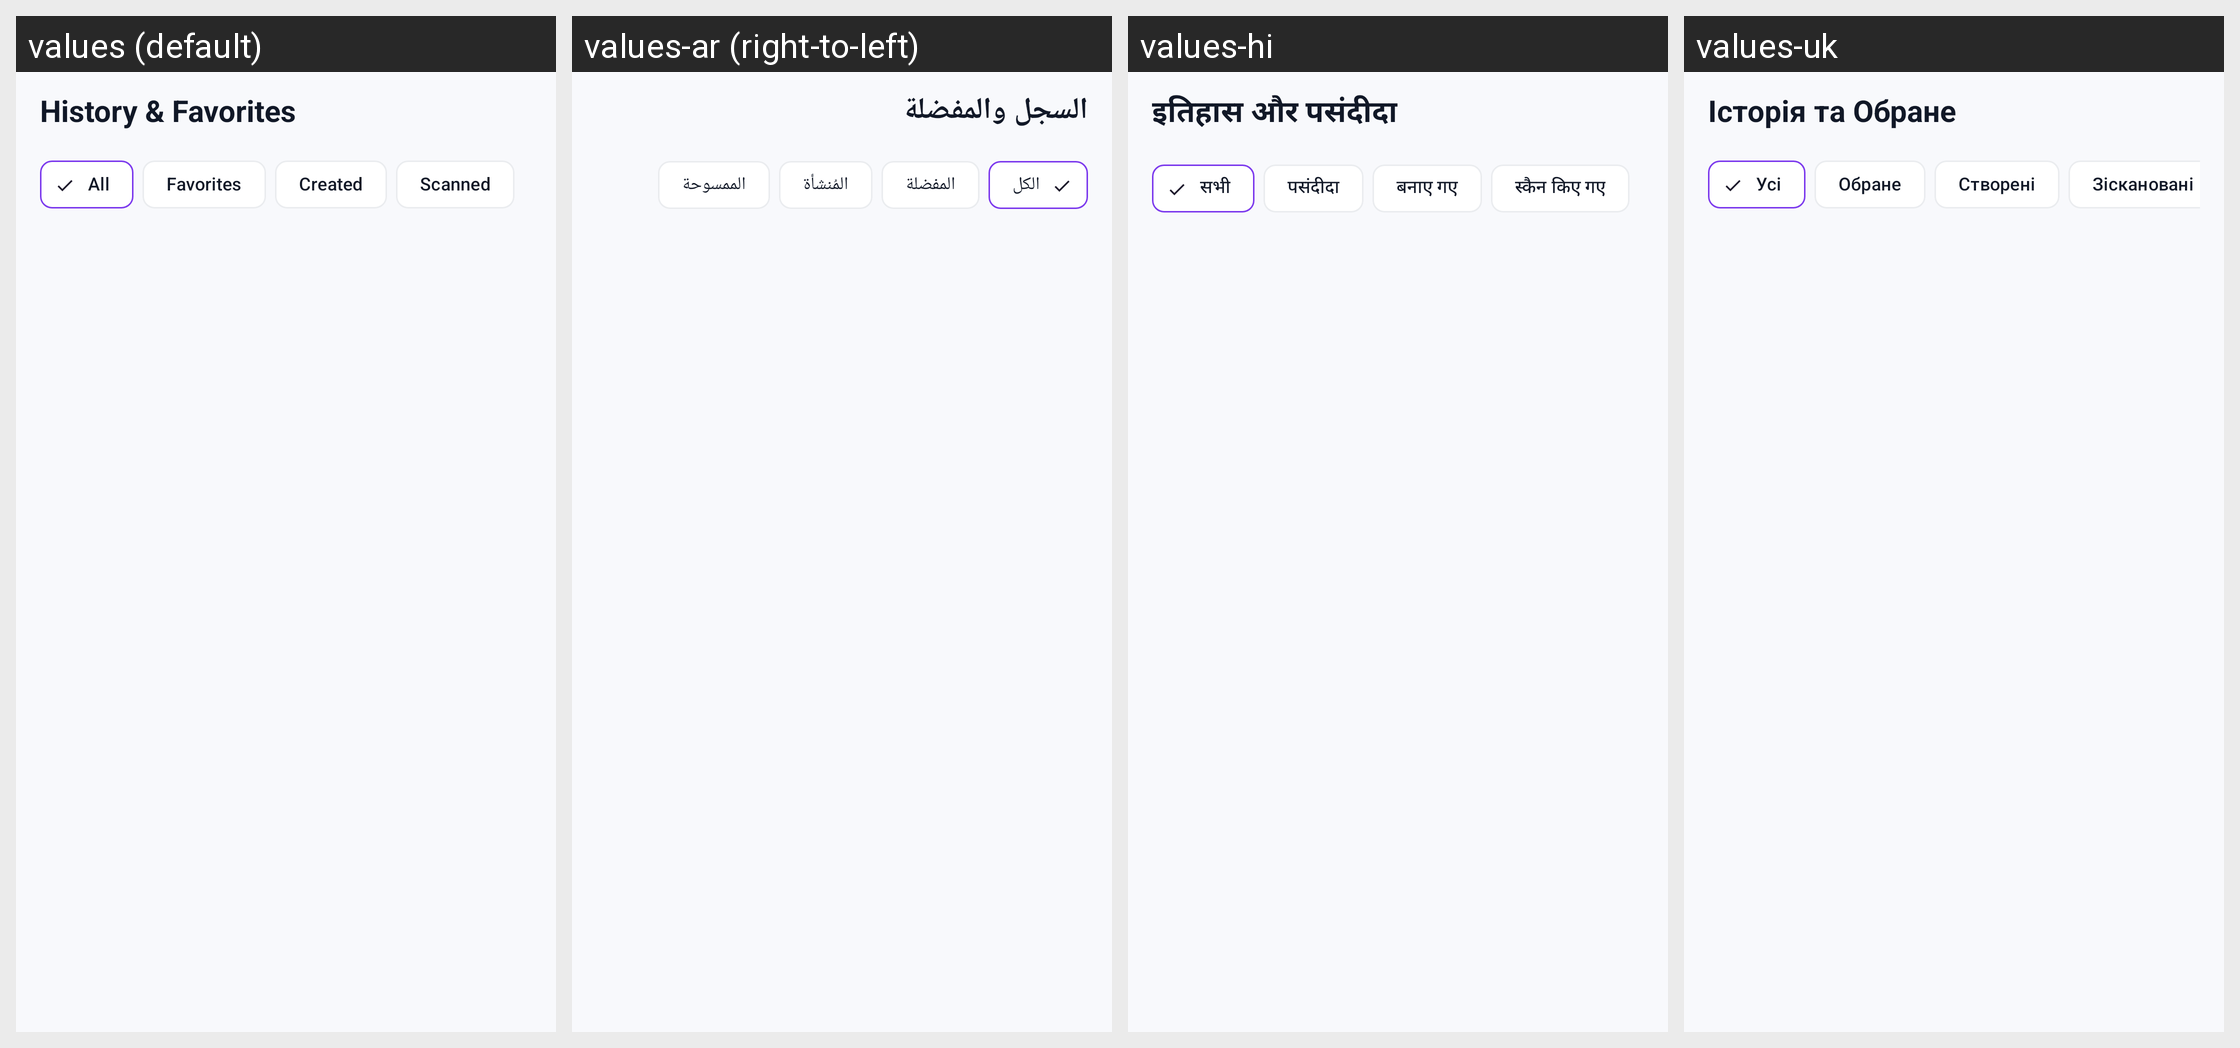

Locale-by-locale string values for the Android screen shown in this grid:
Android screen res/layout/fragment_qr_code_history.xml rendered under 4 locales, left to right: values (default), values-ar (right-to-left), values-hi, values-uk. Device: Nexus 5 (rendered at 1080×1920; each locale shown at half size, 540×960, under a caption strip naming it); theme Theme.QrCodeScanner.
Other locales in the repository, not shown: values-de, values-es, values-fr, values-ja, values-ko, values-pl, values-pt-rBR, values-ru, values-zh-rCN.
Strings drawn on this screen, with the default value and each locale's value (text and hints the layout hard-codes, and strings that could not be matched under every locale, appear in the picture but are not listed):

history_and_favorites
  values: History & Favorites
  values-ar: السجل والمفضلة
  values-hi: इतिहास और पसंदीदा
  values-uk: Історія та Обране

all
  values: All
  values-ar: الكل
  values-hi: सभी
  values-uk: Усі

favorites
  values: Favorites
  values-ar: المفضلة
  values-hi: पसंदीदा
  values-uk: Обране

created
  values: Created
  values-ar: المُنشأة
  values-hi: बनाए गए
  values-uk: Створені

scanned
  values: Scanned
  values-ar: الممسوحة
  values-hi: स्कैन किए गए
  values-uk: Зіскановані
